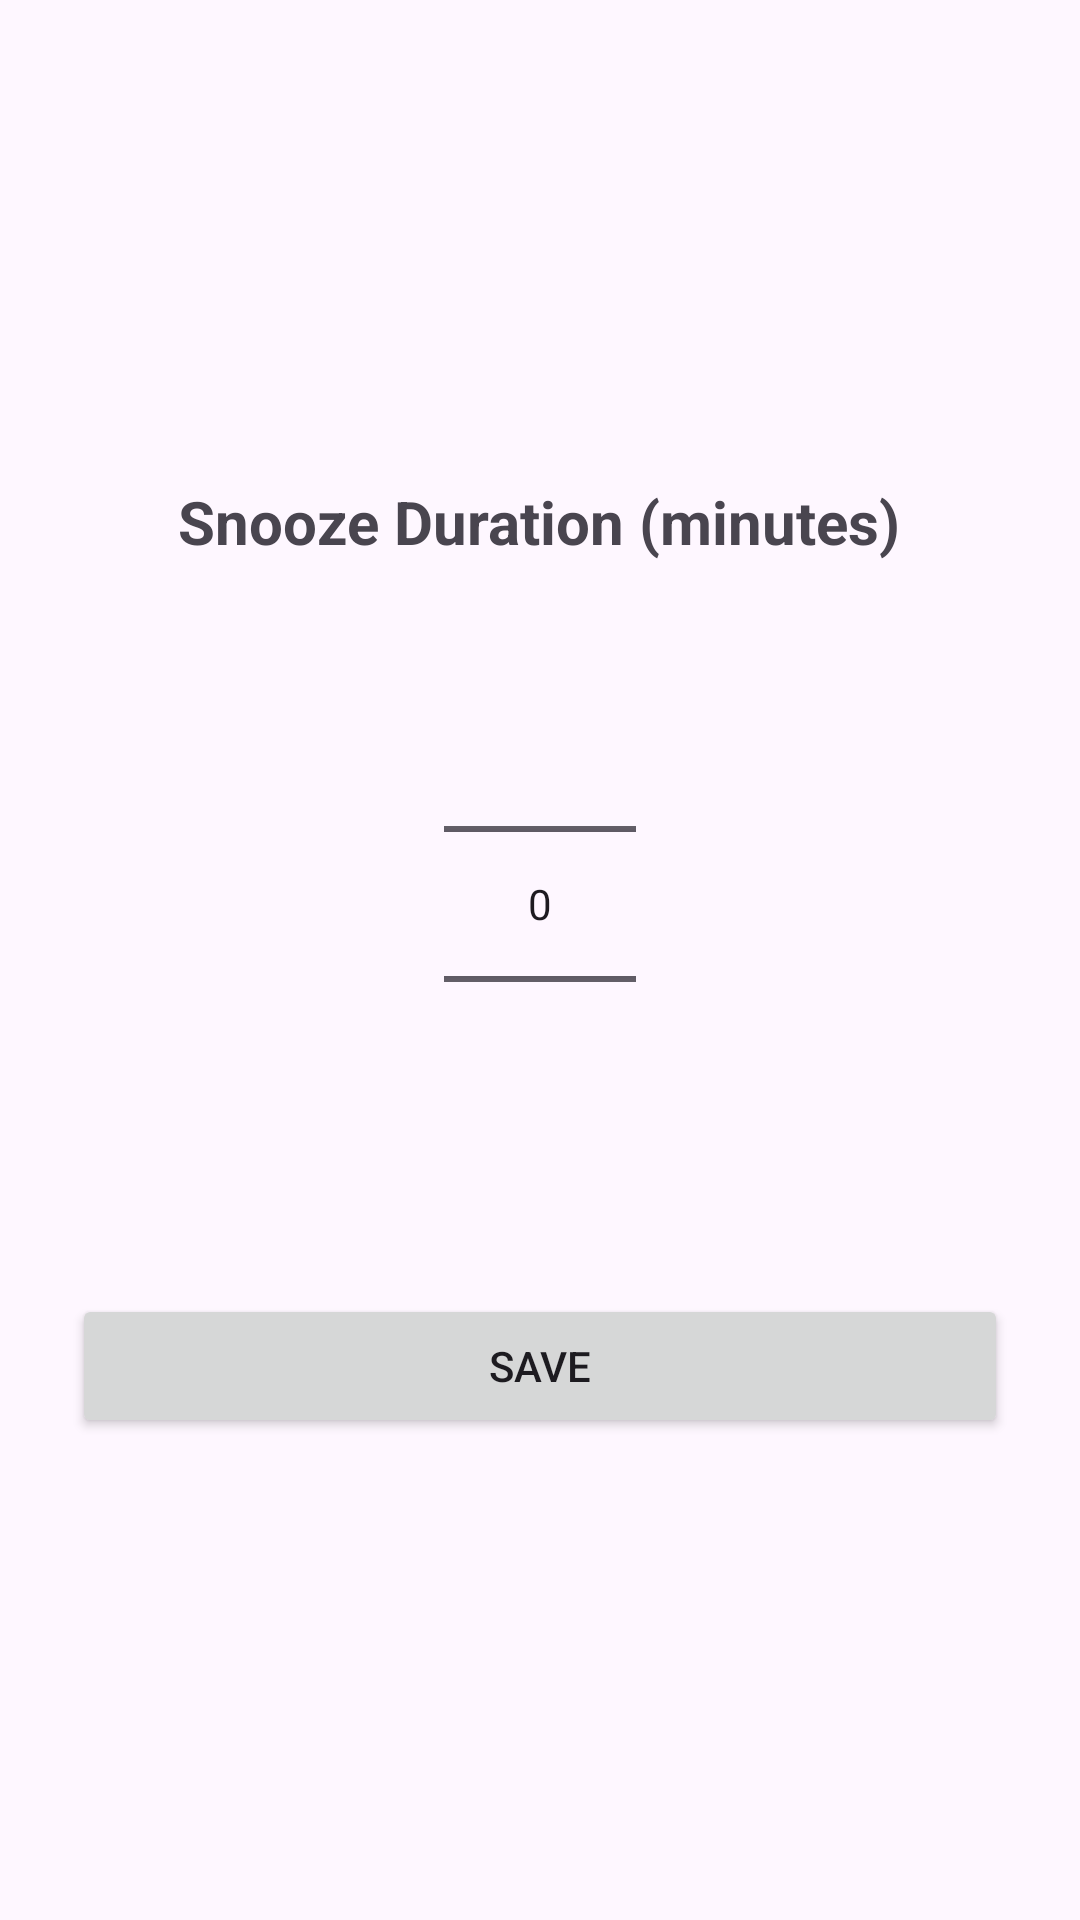

This screen was rendered from an Android layout file. Write that file and the resources it references.
<!-- AndroidManifest.xml: application theme Theme.Alarm -->
<!-- res/layout/activity_settings.xml -->
<?xml version="1.0" encoding="utf-8"?>
<LinearLayout xmlns:android="http://schemas.android.com/apk/res/android"
    android:layout_width="match_parent"
    android:layout_height="match_parent"
    android:orientation="vertical"
    android:padding="24dp"
    android:gravity="center">

    <TextView
        android:layout_width="wrap_content"
        android:layout_height="wrap_content"
        android:text="Snooze Duration (minutes)"
        android:textSize="20sp"
        android:textStyle="bold"
        android:layout_marginBottom="24dp" />

    <NumberPicker
        android:id="@+id/npSnooze"
        android:layout_width="wrap_content"
        android:layout_height="wrap_content"
        android:layout_gravity="center_horizontal" />

    <Button
        android:id="@+id/btnSaveSettings"
        android:layout_width="match_parent"
        android:layout_height="wrap_content"
        android:text="Save"
        android:layout_marginTop="40dp" />

</LinearLayout>
<!-- resources referenced by this layout -->
<resources>
  <style name="Theme.Alarm" parent="Base.Theme.Alarm" />
  <style name="Base.Theme.Alarm" parent="Theme.Material3.DayNight.NoActionBar">
      </style>
</resources>
